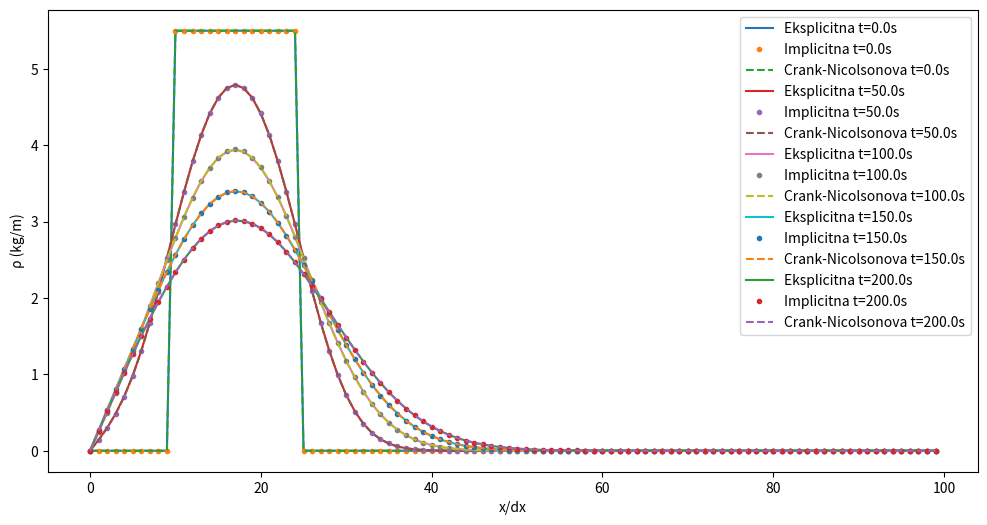

Generate this figure with matplotlib:
import numpy as np
import math as m
import pandas as pd
import matplotlib.pyplot as plt
import numpy as np
#definiramo vrij u t=0

L= 20 #domena prostora
b= 10**(-2)
Nx = 100
Nt = 500
dx = (L)/(Nx - 1)
dt = 0.5


alpha = b * (dt/(dx**2))
if alpha >=(1/2):
    print('Rješenje nije stabilno za ovaj odabir dt.')
#rubni uvjeti su a=b=0

#funkcija je dvodimenz polje, u prvom redku postavljamo vrijednosti x-a za t=0 kako je zadano

#ja u biti postavljam vrijednosti u funkciju za odredeni t odnosno x kad mmi je poznat iznos funkcije, matrica je u biti pohrana vrijednosti funkcije za dana cvorista
#potrebna je matr za pohranu tih podataka a pristupam njenim elementima u petlji za rekurzivno racunati iznose funkcije za sve x odn t
#svaki redak je "slika" fje u vremenu t
#stupac u prostoru x
#poznajemo vrij za xeve, trazimo vrij u vremenskoj evoluciji koristeci formulu
#definiramo domene za t odn x

x = np.linspace(0, L , Nx) #u Nx cvorova na ovoj domeni racunamo
t = np.linspace(0, Nt*dt, Nt) #T=Nt*dt je finalno vrijeme
fja = np.zeros((Nt, Nx))
#redak= nulti za poc uvjete odn t=0

for k in range(len(x)): #za t=0 odn pocetne uvjete pridodaje vrijednosti fje koje su zadane, a ovisne o x
    if (x[k] >= 2) and (x[k] <= 5):
        fja[0, k] = 5.5
    else:
        fja[0,k] = 0.0
fja2 = fja.copy()
fja3=fja.copy()
#u matricu fje ne upisujem listu xeva odn t jer to nije lista toga vec poznate vrijednosti fje
#u tim tockama koje poznajemo

#EKSPLICITNA
#rekurzivno popunjavanje iznosa funkcije prema formuli uz pomoc poznatih p.u., r.u.
for j in range(0, Nt-1): #radi se o indeksaciji pa krece od nula bit ce viska
    for i in range(1, Nx-1): #krece od x=1 jer je nula za x=0 i za x=20 sto je posljednji clan u x
        fja[j+1, i] = alpha*fja[j, i+1] + (1-2*alpha)*fja[j, i] + alpha*fja[j, i-1]
#iz rubnih uv
#print(fja2)

#Implicitno ovaj mora matrično? ispunjen je uvjet a=b=0
#V je stupčasta matrica sa vrijednostima funkcije u istom vremenu ali varijabilnim prostornim koord
#odnosno Vj je jedan stupac što nosi vrijednosti matrice u vrem trenutku/koraku j
#doznajemo sve vrij za sve t rješavajući rekurz
#obje umanjene za 2 zbog elimin p.u.

#IMPLICITNA
A = np.zeros((Nx - 2, Nx - 2))
np.fill_diagonal(A, 1 + 2 * alpha) #popunjavanje matr prema sabloni
np.fill_diagonal(A[1:], -alpha)
np.fill_diagonal(A[:, 1:], -alpha)

#print(A)
#fja2
#indeksacija
#Nepoznanica je Vj+1 B = Vj-1

#THOMASOV ALGORITAM
def Thomas(matrica, d):
    Ci_ii = [matrica[0, 1] / matrica[0, 0]]  # C1
    Di_ii = [d[0] / matrica[0, 0]]           # D1


    for i in range(1, len(matrica) - 1):
        ci = matrica[i][i + 1] #c2'' nadalje
        bi = matrica[i][i] #el na dijagonali
        ai = matrica[i+1][i] #el za jedan ispod dijag #Koristimo ih za daljnji izracun al ih se rjesavamo
        di = d[i]
        
        ci_ii = ci / (bi - ai * Ci_ii[i - 1]) #Formula za ci''
        di_ii = (di - ai * Di_ii[i - 1]) / (bi - ai * Ci_ii[i - 1])
        
        Ci_ii.append(ci_ii) #Matrice koje imaju samo ove probrane el
        Di_ii.append(di_ii)

    Di_ii.append((d[-1] - matrica[-1, -2] * Di_ii[-1]) / (matrica[-1, -1] - matrica[-1, -2] * Ci_ii[-1]))
    Ci_ii.append(0) 

    #Ručno ubacivanje
    X = np.zeros(len(matrica))
    X[-1] = Di_ii[-1]  
 
    for i in range(len(matrica) - 2, -1, -1):
        X[i] = Di_ii[i] - Ci_ii[i] * X[i + 1] 

    return X


for ii in range(0, Nt-1):
     #pristupa n-tom redku matrice;vrijeme
     #V je matrica sa elementima iz spec redka za spec t(fiksan t)?
    #V_j = fja2[ii+1, 1:-1] #bez prvog i zadnjeg clana jer su ionako nula za t=0 i t=T
    #Vj-1 = A*Vj da nerac inverz
    fja2[ii+1, 1:-1] = Thomas(A, fja2[ii, 1:-1])
    #fja2[ii, 1:-1] = np.linalg.solve(A, V_j) #rac iz prethodnog iduci


#CRANK-NICOLSONOVA
#fja3
B = np.zeros((Nx - 2, Nx - 2))
np.fill_diagonal(B, 2) #popunjavanje matr prema sabloni
np.fill_diagonal(B[1:], -1)
np.fill_diagonal(B[:, 1:], -1)

for iii in range(0, Nt-1):
    V_jp = np.dot((np.eye(Nx-2) - (alpha/2)*B), fja3[iii, 1:-1]) #prosli
    #fja3[iii+1, 1:-1] = np.linalg.solve(A,V_jp)
    fja3[iii+1, 1:-1] = Thomas((np.eye(Nx-2) + (alpha/2)*B), V_jp)



js = [f for f in range(0,500, 100)]
#print(js)
#traži graf fje i x/dx
plt.figure(figsize=(12, 6))
for el in js:
    plt.plot(x/dx, fja[el], label=f"Eksplicitna t={el * dt}s")
    plt.plot(x/dx, fja2[el], '.', label=f"Implicitna t={el * dt}s")
    plt.plot(x/dx, fja3[el], '--', label=f"Crank-Nicolsonova t={el * dt}s")

plt.xlabel("x/dx")
plt.ylabel("ρ (kg/m)")
plt.legend()
plt.show()
